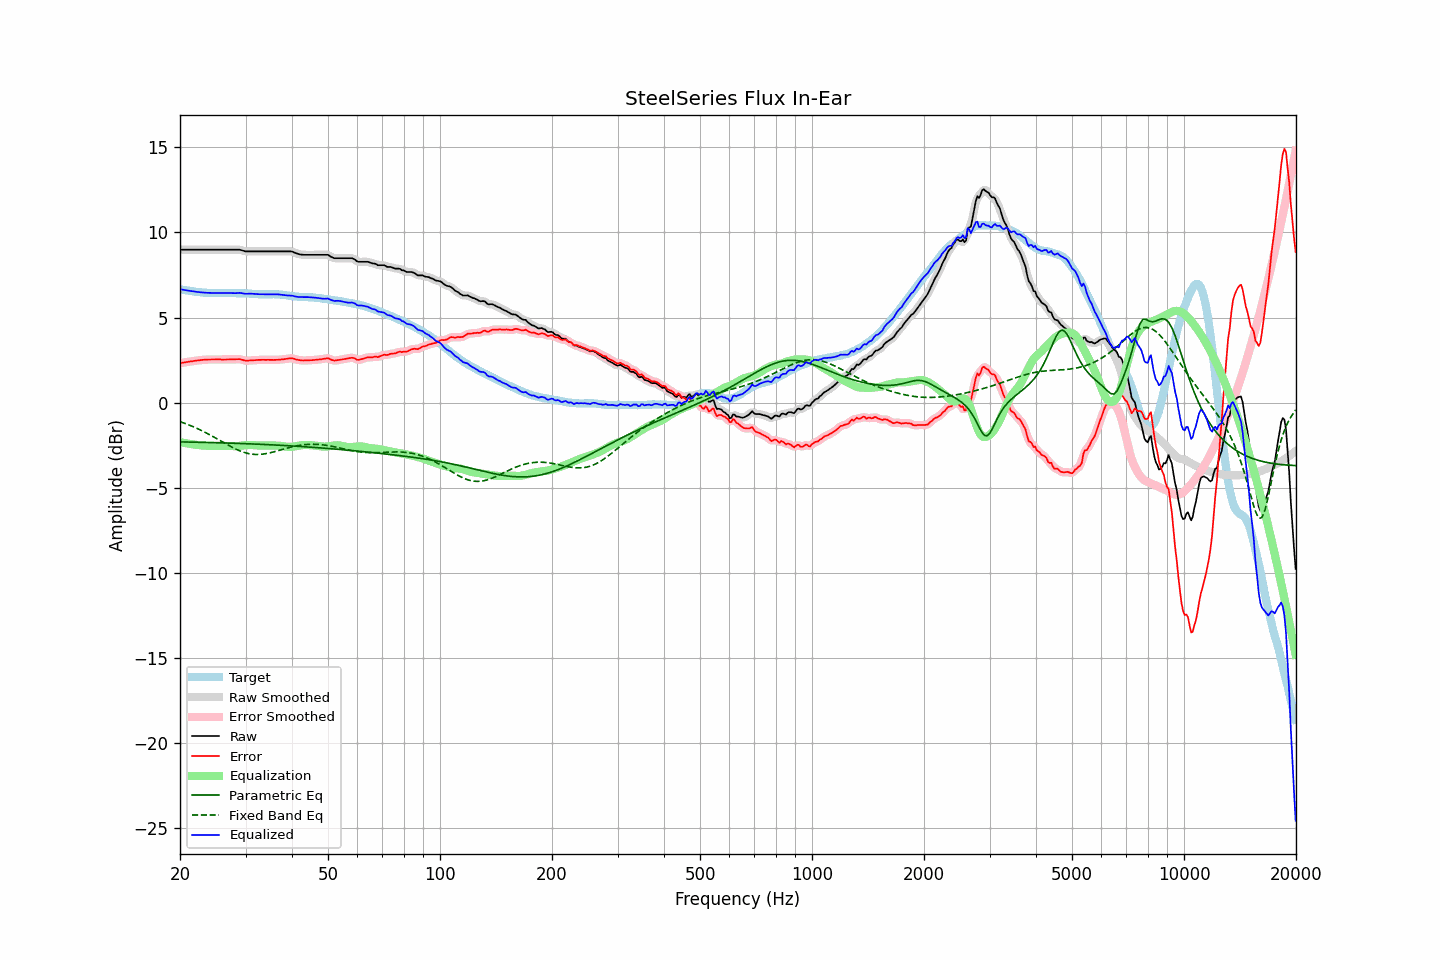

Source data for this figure (header and first rows):
frequency, raw, error, smoothed, error_smoothed, equalization, parametric_eq, fixed_band_eq, equalized_raw, equalized_smoothed, target
20.00, 8.99, 2.32, 8.99, 2.32, -2.32, -2.30, -1.11, 6.67, 6.67, 6.67
20.20, 8.99, 2.34, 8.99, 2.34, -2.34, -2.30, -1.15, 6.65, 6.65, 6.65
20.40, 8.99, 2.36, 8.99, 2.35, -2.35, -2.30, -1.18, 6.63, 6.63, 6.63
20.61, 8.99, 2.37, 8.99, 2.37, -2.37, -2.31, -1.21, 6.62, 6.62, 6.62
20.81, 8.99, 2.39, 8.99, 2.39, -2.39, -2.31, -1.25, 6.60, 6.60, 6.60
21.02, 8.99, 2.40, 8.99, 2.40, -2.40, -2.31, -1.28, 6.58, 6.58, 6.59
21.23, 8.99, 2.42, 8.99, 2.42, -2.42, -2.31, -1.32, 6.57, 6.57, 6.57
21.44, 8.99, 2.43, 8.99, 2.43, -2.43, -2.31, -1.36, 6.56, 6.56, 6.56
21.66, 8.99, 2.44, 8.99, 2.44, -2.44, -2.31, -1.40, 6.54, 6.54, 6.55
21.87, 8.99, 2.46, 8.99, 2.46, -2.46, -2.32, -1.44, 6.53, 6.53, 6.53
22.09, 8.99, 2.47, 8.99, 2.47, -2.47, -2.32, -1.48, 6.52, 6.52, 6.51
22.31, 8.99, 2.48, 8.99, 2.48, -2.48, -2.32, -1.53, 6.50, 6.50, 6.50
22.54, 8.99, 2.49, 8.99, 2.49, -2.49, -2.32, -1.57, 6.49, 6.49, 6.49
22.76, 8.99, 2.50, 8.99, 2.50, -2.50, -2.33, -1.62, 6.48, 6.48, 6.48
22.99, 8.99, 2.51, 8.99, 2.51, -2.51, -2.33, -1.66, 6.47, 6.47, 6.47
23.22, 8.99, 2.52, 8.99, 2.52, -2.52, -2.33, -1.71, 6.47, 6.47, 6.46
23.45, 8.99, 2.53, 8.99, 2.53, -2.53, -2.33, -1.76, 6.46, 6.46, 6.46
23.69, 8.99, 2.54, 8.99, 2.53, -2.53, -2.33, -1.81, 6.45, 6.45, 6.45
23.92, 8.99, 2.54, 8.99, 2.54, -2.54, -2.34, -1.86, 6.45, 6.45, 6.45
24.16, 8.99, 2.54, 8.99, 2.54, -2.54, -2.34, -1.91, 6.45, 6.45, 6.45
24.40, 8.99, 2.54, 8.99, 2.54, -2.54, -2.34, -1.96, 6.45, 6.45, 6.45
24.65, 8.99, 2.54, 8.99, 2.54, -2.54, -2.34, -2.01, 6.45, 6.45, 6.45
24.89, 8.99, 2.54, 8.99, 2.54, -2.54, -2.35, -2.07, 6.45, 6.45, 6.45
25.14, 8.99, 2.54, 8.99, 2.54, -2.54, -2.35, -2.12, 6.45, 6.45, 6.44
25.39, 8.99, 2.54, 8.99, 2.54, -2.54, -2.35, -2.17, 6.45, 6.45, 6.44
25.65, 8.99, 2.54, 8.99, 2.54, -2.54, -2.36, -2.23, 6.45, 6.45, 6.44
25.91, 8.99, 2.53, 8.99, 2.54, -2.54, -2.36, -2.28, 6.45, 6.45, 6.45
26.16, 8.99, 2.54, 8.99, 2.54, -2.54, -2.36, -2.34, 6.45, 6.45, 6.45
26.43, 8.99, 2.54, 8.99, 2.54, -2.54, -2.36, -2.39, 6.45, 6.45, 6.45
26.69, 8.99, 2.54, 8.99, 2.54, -2.54, -2.37, -2.44, 6.45, 6.45, 6.45
26.96, 8.99, 2.54, 8.99, 2.54, -2.54, -2.37, -2.50, 6.45, 6.45, 6.45
27.23, 8.99, 2.54, 8.99, 2.54, -2.54, -2.37, -2.55, 6.44, 6.44, 6.45
27.50, 8.99, 2.54, 8.99, 2.54, -2.55, -2.38, -2.60, 6.44, 6.44, 6.44
27.77, 8.99, 2.54, 8.99, 2.54, -2.55, -2.38, -2.65, 6.44, 6.44, 6.44
28.05, 8.99, 2.54, 8.99, 2.55, -2.55, -2.38, -2.69, 6.43, 6.43, 6.44
28.33, 8.99, 2.56, 8.99, 2.55, -2.55, -2.39, -2.74, 6.44, 6.44, 6.43
28.62, 8.99, 2.56, 8.99, 2.56, -2.54, -2.39, -2.78, 6.44, 6.44, 6.43
28.90, 8.99, 2.56, 8.98, 2.55, -2.53, -2.39, -2.82, 6.45, 6.45, 6.43
29.19, 8.97, 2.54, 8.96, 2.54, -2.52, -2.40, -2.86, 6.44, 6.44, 6.43
29.48, 8.94, 2.51, 8.94, 2.51, -2.51, -2.40, -2.89, 6.42, 6.42, 6.42
29.78, 8.91, 2.48, 8.91, 2.49, -2.50, -2.40, -2.92, 6.41, 6.41, 6.42
30.08, 8.89, 2.47, 8.89, 2.47, -2.49, -2.41, -2.95, 6.40, 6.40, 6.42
30.38, 8.89, 2.47, 8.88, 2.47, -2.48, -2.41, -2.98, 6.40, 6.40, 6.42
30.68, 8.89, 2.48, 8.88, 2.48, -2.48, -2.41, -2.99, 6.41, 6.40, 6.41
30.99, 8.89, 2.48, 8.89, 2.48, -2.48, -2.42, -3.01, 6.41, 6.41, 6.40
31.30, 8.89, 2.49, 8.89, 2.49, -2.49, -2.42, -3.02, 6.40, 6.40, 6.39
31.61, 8.89, 2.50, 8.89, 2.50, -2.49, -2.43, -3.03, 6.39, 6.39, 6.39
31.93, 8.89, 2.50, 8.89, 2.50, -2.50, -2.43, -3.04, 6.39, 6.39, 6.39
32.24, 8.89, 2.51, 8.89, 2.51, -2.51, -2.43, -3.04, 6.38, 6.38, 6.37
32.57, 8.89, 2.51, 8.89, 2.51, -2.51, -2.44, -3.04, 6.37, 6.37, 6.37
32.89, 8.89, 2.52, 8.89, 2.52, -2.52, -2.44, -3.03, 6.37, 6.37, 6.37
33.22, 8.89, 2.52, 8.89, 2.52, -2.52, -2.45, -3.02, 6.37, 6.37, 6.37
33.55, 8.89, 2.52, 8.89, 2.52, -2.52, -2.45, -3.01, 6.37, 6.37, 6.36
33.89, 8.89, 2.51, 8.89, 2.52, -2.52, -2.45, -3.00, 6.37, 6.37, 6.37
34.23, 8.89, 2.52, 8.89, 2.52, -2.52, -2.46, -2.98, 6.37, 6.37, 6.37
34.57, 8.89, 2.52, 8.89, 2.52, -2.52, -2.46, -2.96, 6.37, 6.37, 6.37
34.92, 8.89, 2.51, 8.89, 2.52, -2.52, -2.47, -2.94, 6.37, 6.37, 6.37
35.27, 8.89, 2.52, 8.89, 2.51, -2.51, -2.47, -2.92, 6.37, 6.37, 6.37
35.62, 8.89, 2.51, 8.89, 2.51, -2.51, -2.48, -2.90, 6.37, 6.37, 6.37
35.97, 8.89, 2.51, 8.89, 2.52, -2.52, -2.48, -2.87, 6.37, 6.37, 6.37
... 635 more rows
